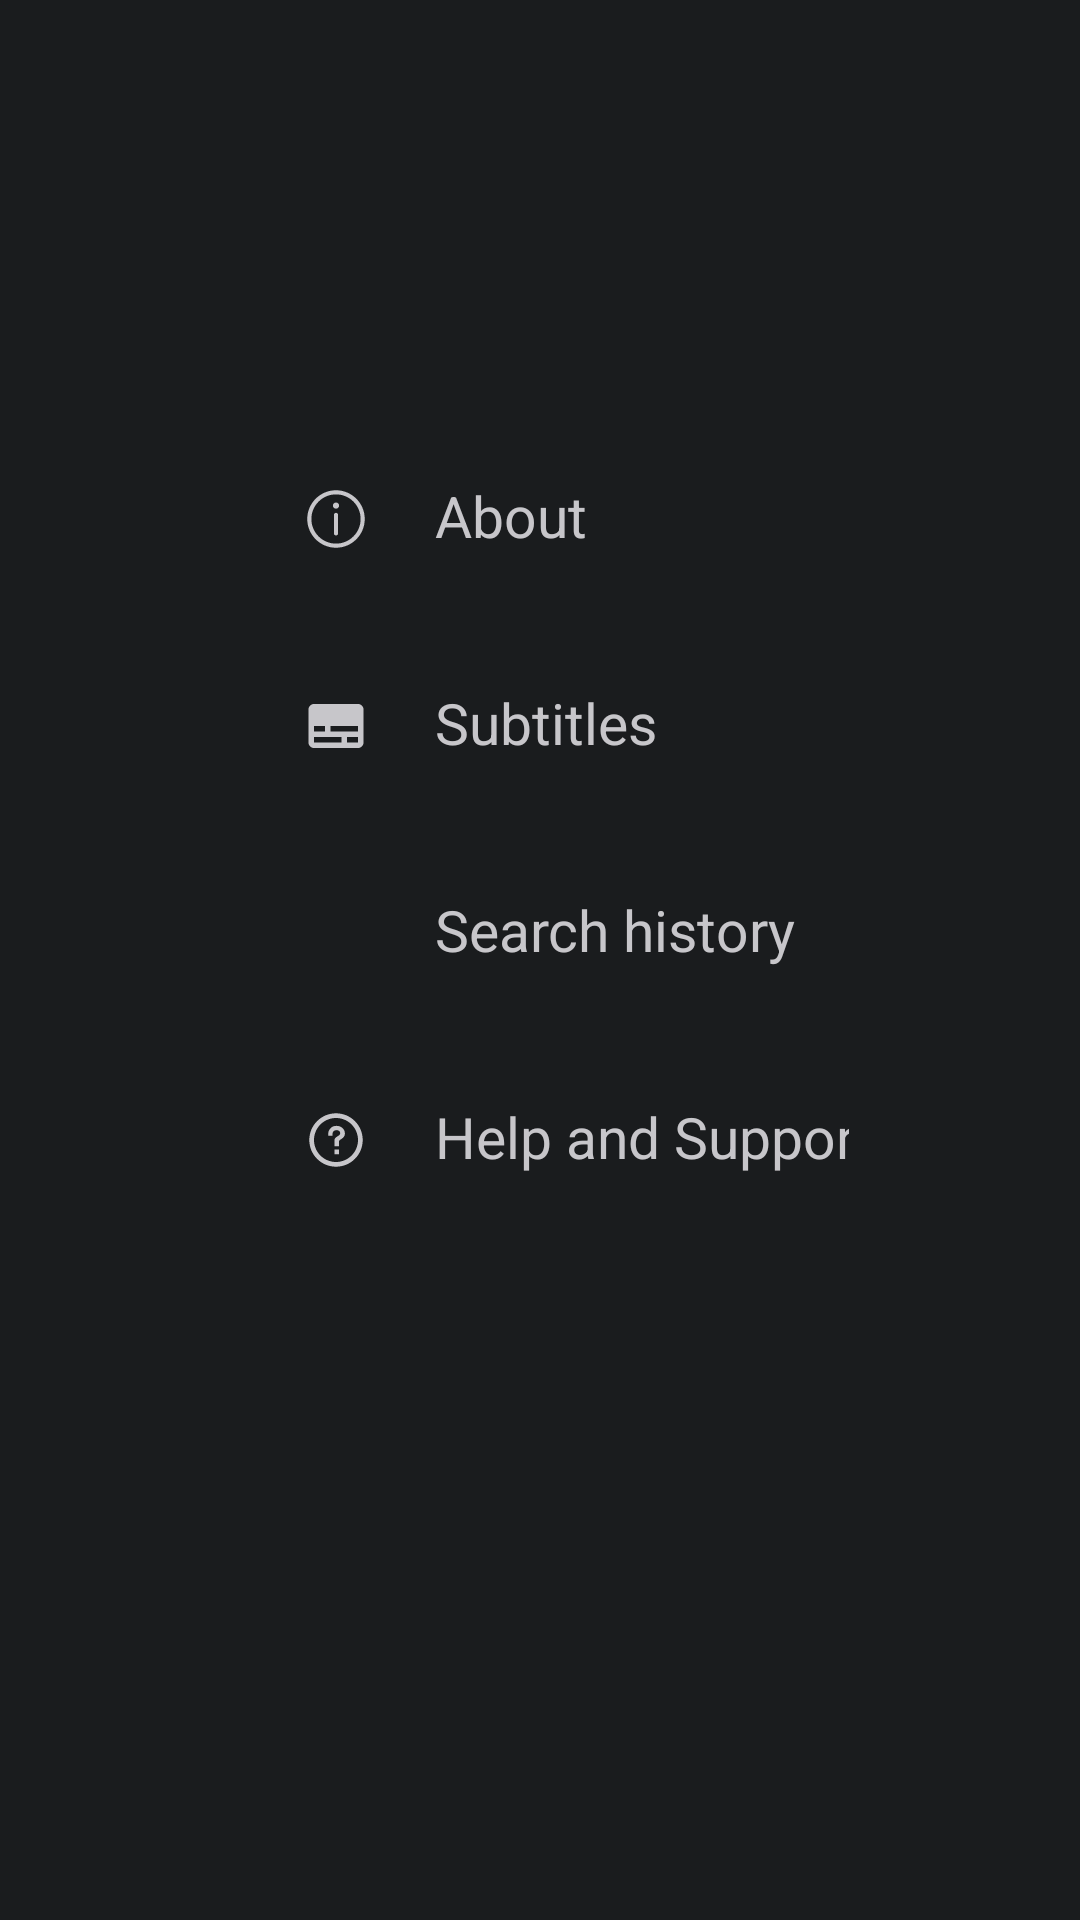

Layout XML and referenced resources for this Android screen:
<!-- AndroidManifest.xml: application theme Theme.OnlyTV -->
<!-- res/layout/fragment_set.xml -->
<?xml version="1.0" encoding="utf-8"?>
<LinearLayout xmlns:android="http://schemas.android.com/apk/res/android"
    xmlns:app="http://schemas.android.com/apk/res-auto"
    xmlns:tools="http://schemas.android.com/tools"
    android:layout_width="match_parent"
    android:layout_height="match_parent"
    android:paddingHorizontal="77dp"
    android:paddingTop="141dp"
    tools:context=".ui.set.SetFragment">

    <LinearLayout
        android:id="@+id/tab_rv"
        android:layout_width="357dp"
        android:layout_height="match_parent"
        android:orientation="vertical"
        tools:listitem="@layout/rv_set_tab" >


        <LinearLayout
            android:id="@+id/set_about"
            android:paddingHorizontal="24dp"
            android:focusable="true"
            android:layout_marginBottom="5dp"
            android:focusableInTouchMode="true"
            android:gravity="center_vertical"
            android:background="@drawable/selector_set_tab_bg"
            android:layout_width="match_parent"
            android:layout_height="64dp">

            <ImageView
                android:src="@drawable/selector_set_about"
                android:duplicateParentState="true"
                android:layout_width="22dp"
                android:layout_height="22dp"/>

            <TextView
                android:layout_width="match_parent"
                android:layout_marginStart="22dp"
                android:layout_height="wrap_content"
                android:text="About"
                android:duplicateParentState="true"
                android:textColor="@color/set_text"
                android:textSize="19sp"
                />
        </LinearLayout>


        <LinearLayout
            android:id="@+id/set_sub"
            android:paddingHorizontal="24dp"
            android:focusable="true"
            android:layout_marginBottom="5dp"
            android:focusableInTouchMode="true"
            android:gravity="center_vertical"
            android:background="@drawable/selector_set_tab_bg"
            android:layout_width="match_parent"
            android:layout_height="64dp">

            <ImageView
                android:src="@drawable/selector_set_sub"
                android:duplicateParentState="true"
                android:layout_width="22dp"
                android:layout_height="22dp"/>

            <TextView
                android:layout_width="match_parent"
                android:layout_marginStart="22dp"
                android:layout_height="wrap_content"
                android:text="Subtitles"
                android:duplicateParentState="true"
                android:textColor="@color/set_text"
                android:textSize="19sp"
                />
        </LinearLayout>


        <LinearLayout
            android:id="@+id/set_lan"
            android:paddingHorizontal="24dp"
            android:focusable="true"
            android:visibility="gone"
            android:layout_marginBottom="5dp"
            android:focusableInTouchMode="true"
            android:gravity="center_vertical"
            android:background="@drawable/selector_set_tab_bg"
            android:layout_width="match_parent"
            android:layout_height="64dp">

            <ImageView
                android:src="@drawable/selector_set_lan"
                android:duplicateParentState="true"
                android:layout_width="22dp"
                android:layout_height="22dp"/>

            <TextView
                android:layout_width="match_parent"
                android:layout_marginStart="22dp"
                android:layout_height="wrap_content"
                android:text="Preferred Language"
                android:duplicateParentState="true"
                android:textColor="@color/set_text"
                android:textSize="19sp"
                />
        </LinearLayout>

        <LinearLayout
            android:id="@+id/set_history"
            android:paddingHorizontal="24dp"
            android:focusable="true"
            android:layout_marginBottom="5dp"
            android:focusableInTouchMode="true"
            android:gravity="center_vertical"
            android:background="@drawable/selector_set_tab_bg"
            android:layout_width="match_parent"
            android:layout_height="64dp">

            <ImageView
                android:src="@drawable/selector_search"
                android:duplicateParentState="true"
                android:layout_width="22dp"
                android:layout_height="22dp"/>

            <TextView
                android:layout_width="match_parent"
                android:layout_marginStart="22dp"
                android:layout_height="wrap_content"
                android:text="Search history"
                android:duplicateParentState="true"
                android:textColor="@color/set_text"
                android:textSize="19sp"
                />
        </LinearLayout>





        <LinearLayout
            android:id="@+id/set_help"
            android:paddingHorizontal="24dp"
            android:focusable="true"
            android:layout_marginBottom="5dp"
            android:focusableInTouchMode="true"
            android:gravity="center_vertical"
            android:background="@drawable/selector_set_tab_bg"
            android:layout_width="match_parent"
            android:layout_height="64dp">

            <ImageView
                android:src="@drawable/selector_set_help"
                android:duplicateParentState="true"
                android:layout_width="22dp"
                android:layout_height="22dp"/>

            <TextView
                android:layout_width="match_parent"
                android:layout_marginStart="22dp"
                android:layout_height="wrap_content"
                android:text="Help and Support"
                android:duplicateParentState="true"
                android:textColor="@color/set_text"
                android:textSize="19sp"
                />
        </LinearLayout>

    </LinearLayout>

    <androidx.viewpager2.widget.ViewPager2
        android:id="@+id/view_pager"
        android:layout_width="match_parent"
        android:layout_height="match_parent"
        android:layout_marginStart="96dp" />

</LinearLayout>
<!-- res/layout/rv_set_tab.xml (included above) -->
<?xml version="1.0" encoding="utf-8"?>
<LinearLayout xmlns:android="http://schemas.android.com/apk/res/android"
    xmlns:tools="http://schemas.android.com/tools"
    android:paddingHorizontal="24dp"
    android:focusable="true"
    android:layout_marginBottom="5dp"
    android:focusableInTouchMode="true"
    android:gravity="center_vertical"
    android:background="@drawable/selector_set_tab_bg"
    android:layout_width="match_parent"
    android:layout_height="64dp">


    <ImageView
        android:id="@+id/icon"
        android:src="@drawable/ic_hook_white"
        android:duplicateParentState="true"
        android:layout_width="22dp"
        android:layout_height="22dp"/>

    <TextView
        android:id="@+id/title"
        android:layout_width="match_parent"
        android:layout_marginStart="22dp"
        android:layout_height="wrap_content"
        tools:text="About"
        android:duplicateParentState="true"
        android:textColor="@color/home_tab_text"
        android:textSize="19sp"
        />

</LinearLayout>
<!-- resources referenced by this layout -->
<resources>
  <!-- drawable ic_hook_white (drawable) -->
  <vector xmlns:android="http://schemas.android.com/apk/res/android"
      android:width="32dp"
      android:height="32dp"
      android:viewportWidth="1024"
      android:viewportHeight="1024">
    <path
        android:pathData="M909.7,242l46.1,48 -508.2,528 -1.7,-1.7 -322.1,-334.7 46.1,-47.9 277.6,288.4 462.1,-480.1z"
        android:fillColor="@color/white"/>
  </vector>
  <!-- drawable selector_set_about (drawable) -->
  <?xml version="1.0" encoding="utf-8"?>
  <selector xmlns:android="http://schemas.android.com/apk/res/android">
      <item android:drawable="@drawable/ic_about_focused" android:state_focused="true" />
      <item android:drawable="@drawable/ic_about" />
  </selector>
  <!-- drawable selector_set_help (drawable) -->
  <?xml version="1.0" encoding="utf-8"?>
  <selector xmlns:android="http://schemas.android.com/apk/res/android">
      <item android:drawable="@drawable/ic_help_focused" android:state_focused="true" />
      <item android:drawable="@drawable/ic_help" />
  </selector>
  <!-- drawable selector_set_lan (drawable) -->
  <?xml version="1.0" encoding="utf-8"?>
  <selector xmlns:android="http://schemas.android.com/apk/res/android">
      <item android:drawable="@drawable/ic_lan_focused" android:state_focused="true" />
      <item android:drawable="@drawable/ic_lan" />
  </selector>
  <!-- drawable selector_set_sub (drawable) -->
  <?xml version="1.0" encoding="utf-8"?>
  <selector xmlns:android="http://schemas.android.com/apk/res/android">
      <item android:drawable="@drawable/ic_subtitles_focused" android:state_focused="true" />
      <item android:drawable="@drawable/ic_subtitles" />
  </selector>
  <!-- drawable selector_set_tab_bg (drawable) -->
  <?xml version="1.0" encoding="utf-8"?>
  <selector xmlns:android="http://schemas.android.com/apk/res/android">
  
      <item android:state_focused="true">
          <shape>
              <solid android:color="@color/on_surface"/>
              <corners android:radius="5dp"/>
          </shape>
      </item>
      <item>
          <shape>
              <solid android:color="@color/transparent"/>
          </shape>
      </item>
  </selector>
  <style name="Theme.OnlyTV" parent="Base.Theme.OnlyTV" />
  <color name="white">#FFFFFFFF</color>
  <!-- drawable ic_subtitles_focused (drawable) -->
  <vector xmlns:android="http://schemas.android.com/apk/res/android"
      android:width="32dp"
      android:height="32dp"
      android:viewportWidth="1024"
      android:viewportHeight="1024">
    <path
        android:pathData="M853.3,170.7L170.7,170.7c-47.1,0 -85.3,38.2 -85.3,85.3v512c0,47.1 38.2,85.3 85.3,85.3h682.7c47.1,0 85.3,-38.2 85.3,-85.3L938.7,256c0,-47.1 -38.2,-85.3 -85.3,-85.3zM170.7,512h170.7v85.3L170.7,597.3v-85.3zM597.3,768L170.7,768v-85.3h426.7v85.3zM853.3,768h-170.7v-85.3h170.7v85.3zM853.3,597.3L426.7,597.3v-85.3h426.7v85.3z"
        android:fillColor="@color/background"/>
  </vector>
  <!-- drawable ic_subtitles (drawable) -->
  <vector xmlns:android="http://schemas.android.com/apk/res/android"
      android:width="32dp"
      android:height="32dp"
      android:viewportWidth="1024"
      android:viewportHeight="1024">
    <path
        android:pathData="M853.3,170.7L170.7,170.7c-47.1,0 -85.3,38.2 -85.3,85.3v512c0,47.1 38.2,85.3 85.3,85.3h682.7c47.1,0 85.3,-38.2 85.3,-85.3L938.7,256c0,-47.1 -38.2,-85.3 -85.3,-85.3zM170.7,512h170.7v85.3L170.7,597.3v-85.3zM597.3,768L170.7,768v-85.3h426.7v85.3zM853.3,768h-170.7v-85.3h170.7v85.3zM853.3,597.3L426.7,597.3v-85.3h426.7v85.3z"
        android:fillColor="@color/on_surface"/>
  </vector>
  <color name="on_surface">#C7C6CA</color>
  <color name="background">#1A1C1E</color>
</resources>
